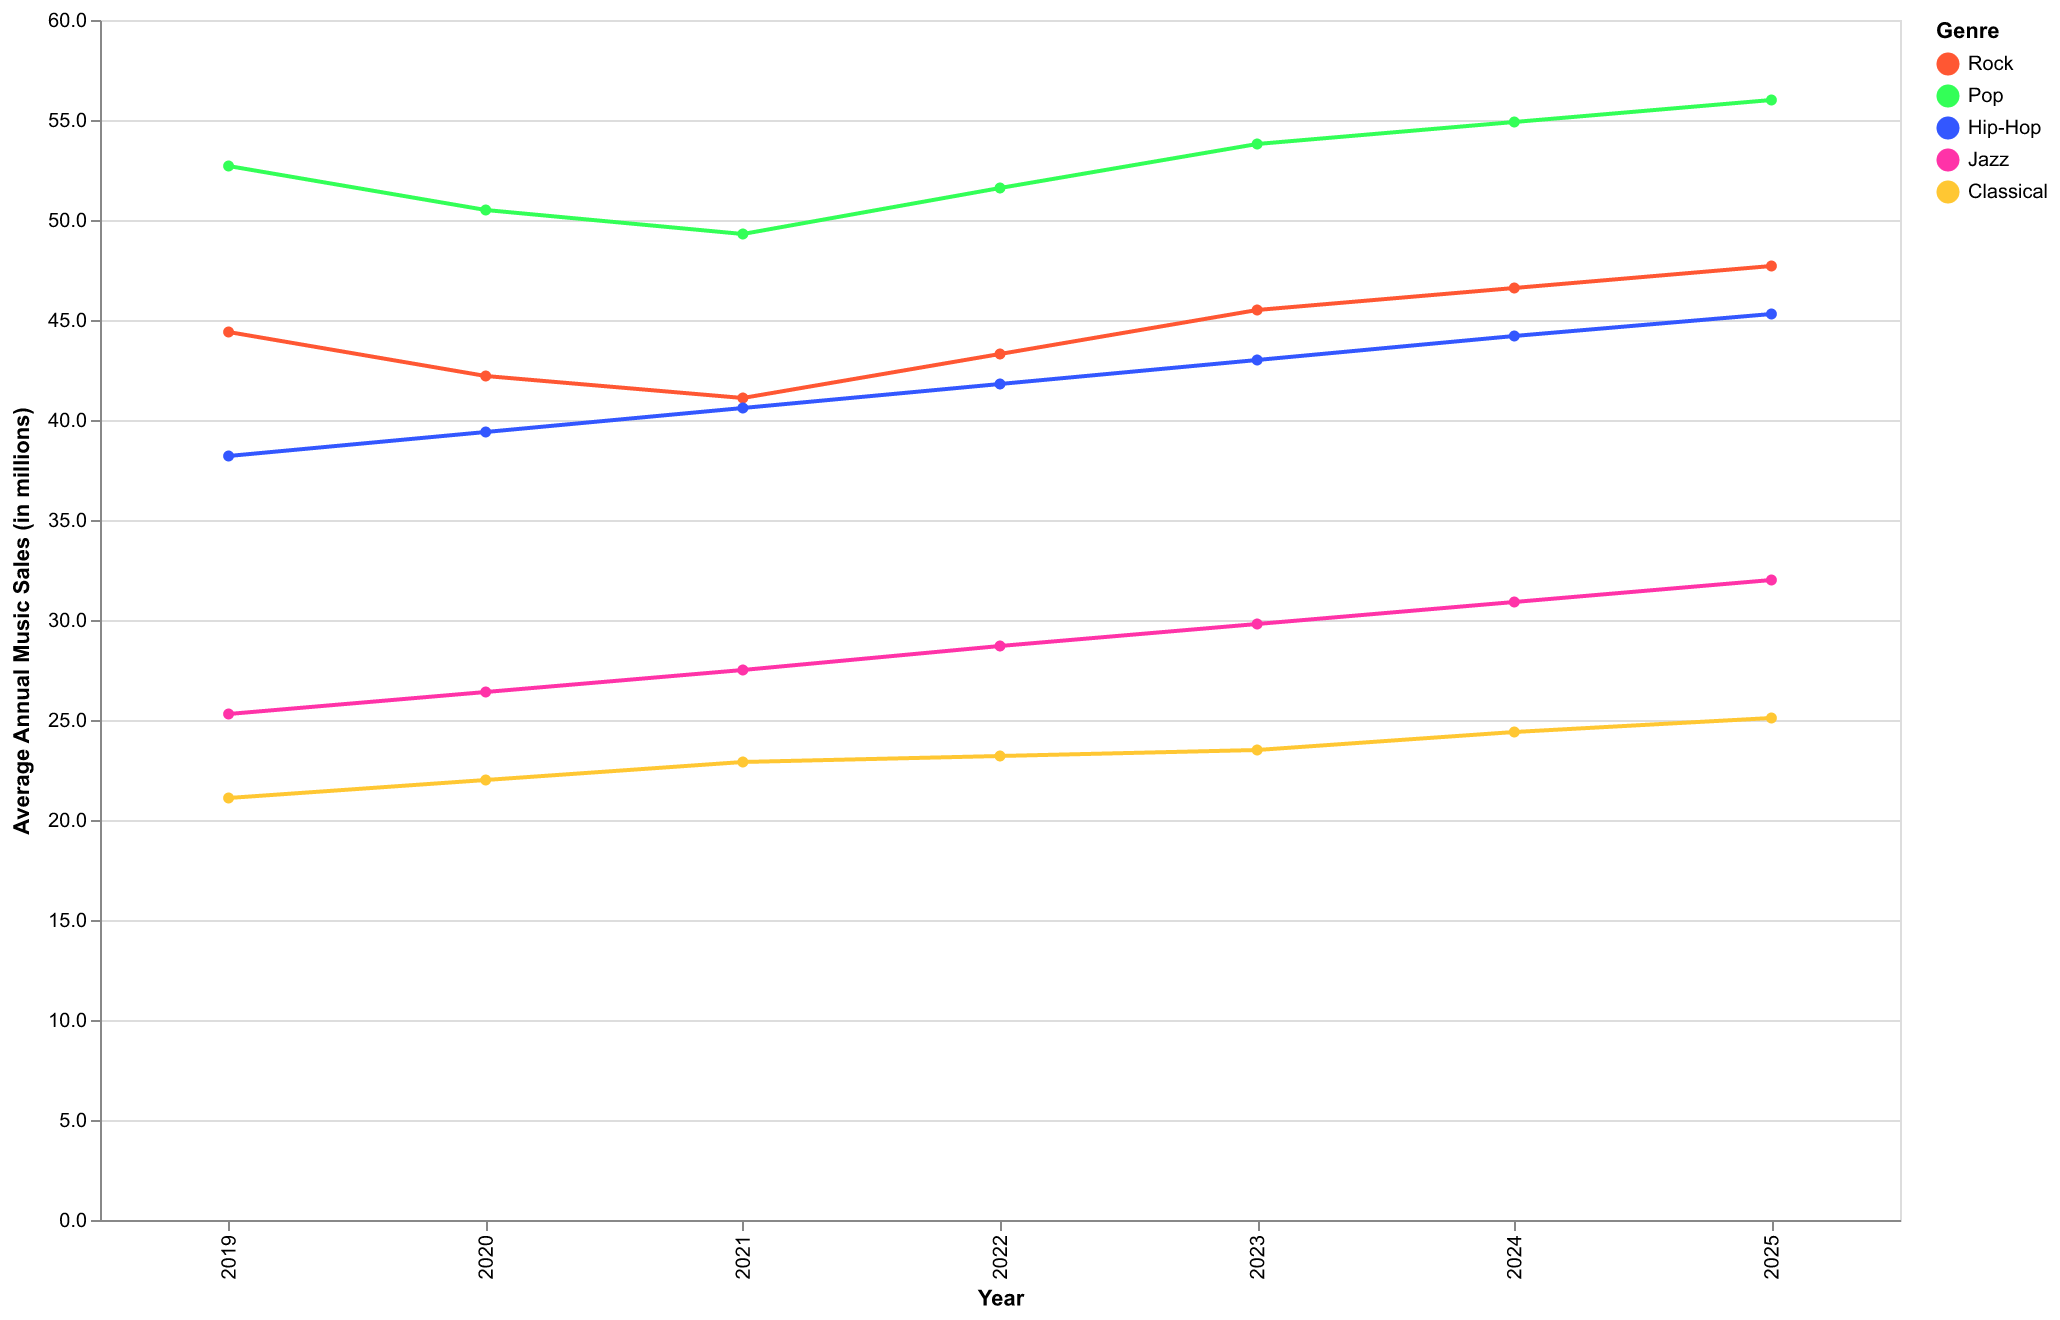

Values plotted in this chart, from the file beside it:
Year, Rock, Pop, Hip-Hop, Jazz, Classical
2019, 44.4, 52.7, 38.2, 25.3, 21.1
2020, 42.2, 50.5, 39.4, 26.4, 22.0
2021, 41.1, 49.3, 40.6, 27.5, 22.9
2022, 43.3, 51.6, 41.8, 28.7, 23.2
2023, 45.5, 53.8, 43.0, 29.8, 23.5
2024, 46.6, 54.9, 44.2, 30.9, 24.4
2025, 47.7, 56.0, 45.3, 32.0, 25.1
